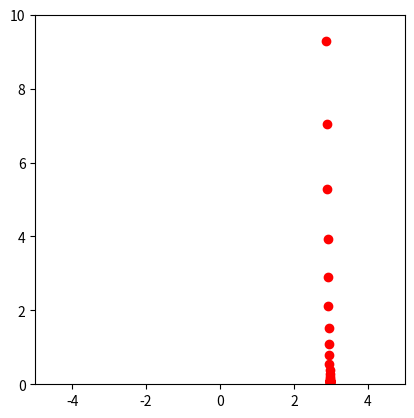

Python code for this plot:
#!/usr/local/bin/python3

import numpy as np
import matplotlib.pyplot as plt


GLOBAL_MIN = np.inf
THETA0 = 0
THETA1 = 0

def op_map(optrain):
	op = [i*3 for i in optrain]
	return op

def hypothesis(th0,th1,x):
	return(th0+th1*x)

def cost_function(th0,th1,ip,op):
	"""
			AVERAGE MEAN SQUARED ERROR COST FUNCTION
	"""
	global GLOBAL_MIN,THETA1,THETA0
	pred_err = []
	for i,val in enumerate(ip):
		pred_err.append(op[i]-hypothesis(th0,th1,val))
	MSE = (0.5/len(pred_err))*sum([i**2 for i in pred_err])
	if(MSE < GLOBAL_MIN):
		GLOBAL_MIN = MSE
		THETA0 = th0
		THETA1 = th1
	return MSE

def GradientDescent(theta0,theta1,learning_rate,input_train,label_train):
	MSE_train = []
	parameter_train = []
	for i in range(0,len(input_train)):
		htheta = hypothesis(theta0,theta1,input_train[i])
		y = label_train[i]
		e = y - htheta
		theta0 = theta0 + learning_rate*e # Bias Update
		theta1 = theta1 + learning_rate*e*input_train[i] # Weight Update
		parameter_train.append((theta1,theta0))
		MSE_train.append(cost_function(theta0,theta1,input_train,label_train))
	return MSE_train,parameter_train


def PlotCostFunction(x,y,xlim1,xlim2,ylim1,ylim2):
	plt.xlim(xlim1,xlim2)
	plt.ylim(ylim1,ylim2)
	plt.gca().set_aspect('equal', adjustable='box')
	plt.plot(x,y,'ro')
	plt.show()


def __main__():
	input_train = np.array(range(1,100))
	label_train = np.array(op_map(range(1,100)))
	theta0 , theta1 = 1 , 0.5
	learning_rate = 0.000025
	print(f"Input Dataset : {input_train}")
	MSE , PARAM = GradientDescent(theta0,theta1,learning_rate,input_train,label_train)
	theta1_train = [i for i,j in PARAM]
	print(f"GLOBAL_MIN : {GLOBAL_MIN}\n THETA0 : {THETA0}\n THETA1 : {THETA1}\n")
	print(f"MEAN SQUARED ERRORS : {MSE}\n THETA1 : {theta1_train}")
	MSE_SC = [i/2 for i in MSE]
	PlotCostFunction(theta1_train,MSE_SC,xlim1=-5,xlim2=5,ylim1=0,ylim2=10)



if __name__ =="__main__":
	__main__()
